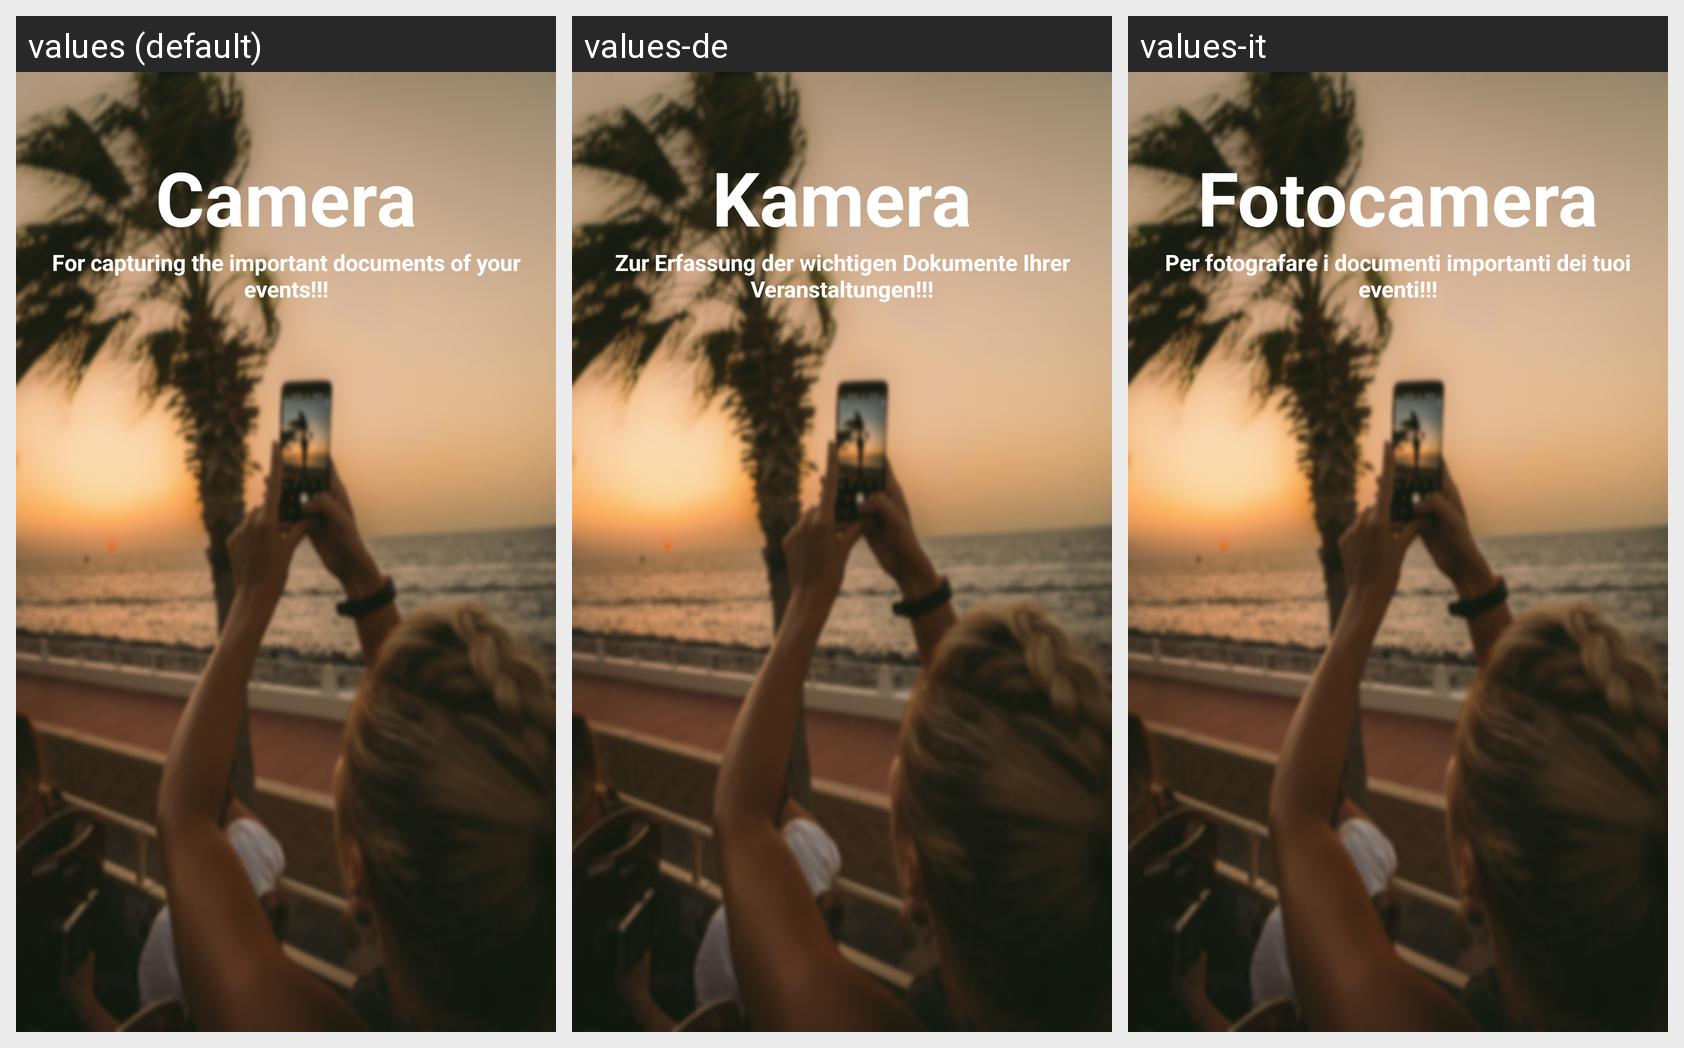

This grid shows one Android layout under several languages. Give, for every string resource on the screen, its name, the default text and each shown locale's text.
Android screen res/layout/fragment_intro_camera.xml rendered under 3 locales, left to right: values (default), values-de, values-it. Device: Nexus 5 (rendered at 1080×1920; each locale shown at half size, 540×960, under a caption strip naming it); theme AppTheme.
Strings drawn on this screen, with the default value and each locale's value (text and hints the layout hard-codes, and strings that could not be matched under every locale, appear in the picture but are not listed):

camera
  values: Camera
  values-de: Kamera
  values-it: Fotocamera

camera_intro_msg
  values: For capturing the important documents of your events!!!
  values-de: Zur Erfassung der wichtigen Dokumente Ihrer Veranstaltungen!!!
  values-it: Per fotografare i documenti importanti dei tuoi eventi!!!
